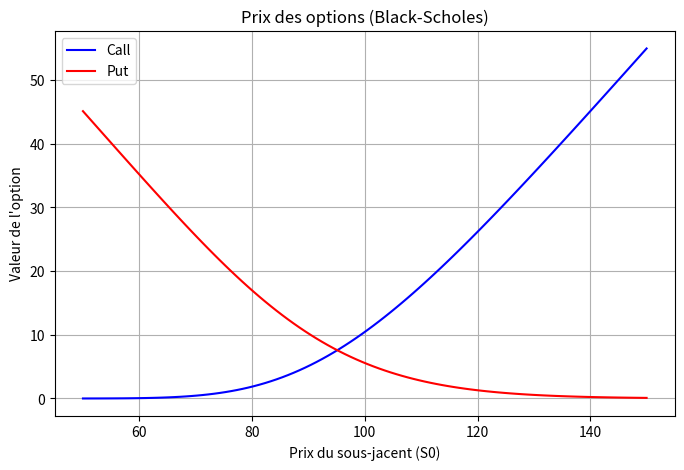
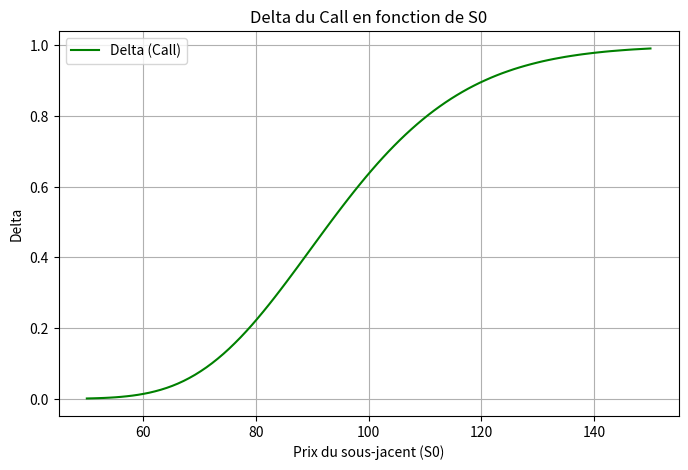

Reproduce these figures in Python, in order.
import numpy as np
from scipy.stats import norm
import matplotlib.pyplot as plt

# --- Black-Scholes Call et Put ---
def black_scholes_call(S0, K, T, r, sigma):
    d1 = (np.log(S0 / K) + (r + 0.5 * sigma ** 2) * T) / (sigma * np.sqrt(T))
    d2 = d1 - sigma * np.sqrt(T)
    call_price = S0 * norm.cdf(d1) - K * np.exp(-r * T) * norm.cdf(d2)
    return round(call_price, 4)

def black_scholes_put(S0, K, T, r, sigma):
    d1 = (np.log(S0 / K) + (r + 0.5 * sigma ** 2) * T) / (sigma * np.sqrt(T))
    d2 = d1 - sigma * np.sqrt(T)
    put_price = K * np.exp(-r * T) * norm.cdf(-d2) - S0 * norm.cdf(-d1)
    return round(put_price, 4)

# --- Greeks ---
def black_scholes_greeks(S0, K, T, r, sigma, option_type="call"):
    d1 = (np.log(S0 / K) + (r + 0.5 * sigma ** 2) * T) / (sigma * np.sqrt(T))
    d2 = d1 - sigma * np.sqrt(T)
    
    pdf_d1 = norm.pdf(d1)  # densité de la loi normale en d1

    # Commun aux deux
    Gamma = pdf_d1 / (S0 * sigma * np.sqrt(T))
    Vega = S0 * pdf_d1 * np.sqrt(T) / 100  # /100 pour être en "pour 1%"

    if option_type == "call":
        Delta = norm.cdf(d1)
        Theta = (- (S0 * pdf_d1 * sigma) / (2 * np.sqrt(T))
                 - r * K * np.exp(-r * T) * norm.cdf(d2)) / 365
        Rho = (K * T * np.exp(-r * T) * norm.cdf(d2)) / 100
    else:  # put
        Delta = norm.cdf(d1) - 1
        Theta = (- (S0 * pdf_d1 * sigma) / (2 * np.sqrt(T))
                 + r * K * np.exp(-r * T) * norm.cdf(-d2)) / 365
        Rho = (-K * T * np.exp(-r * T) * norm.cdf(-d2)) / 100
    
    return {
        "Delta": round(Delta, 4),
        "Gamma": round(Gamma, 4),
        "Vega": round(Vega, 4),
        "Theta": round(Theta, 4),
        "Rho": round(Rho, 4)
    }

# --- Exemple de test ---
if __name__ == "__main__":
    # Paramètres
    S0 = 100     # prix de l'actif
    K = 100      # strike
    T = 1        # maturité (1 an)
    r = 0.05     # taux sans risque 5%
    sigma = 0.2  # volatilité 20%

    call_price = black_scholes_call(S0, K, T, r, sigma)
    put_price = black_scholes_put(S0, K, T, r, sigma)
    greeks_call = black_scholes_greeks(S0, K, T, r, sigma, option_type="call")
    greeks_put = black_scholes_greeks(S0, K, T, r, sigma, option_type="put")

    print("Prix Call :", call_price)
    print("Prix Put  :", put_price)
    print("\nGreeks (Call):", greeks_call)
    print("Greeks (Put) :", greeks_put)

# --- Tableaux de sensibilité ---
def sensitivity_table(S_range, K, T, r, sigma):
    """
    Génère un tableau (dict) du prix du call et Delta
    en fonction de S0 (prix du sous-jacent)
    """
    results = []
    for S0 in S_range:
        call_price = black_scholes_call(S0, K, T, r, sigma)
        greeks = black_scholes_greeks(S0, K, T, r, sigma, option_type="call")
        results.append({
            "S0": round(S0, 2),
            "Call": call_price,
            "Delta": greeks["Delta"],
            "Gamma": greeks["Gamma"],
            "Vega": greeks["Vega"],
            "Theta": greeks["Theta"],
            "Rho": greeks["Rho"]
        })
    return results

# Exemple : faire varier S0 de 80 à 120
if __name__ == "__main__":
    S_values = np.linspace(80, 120, 9)  # 9 valeurs entre 80 et 120
    table = sensitivity_table(S_values, K=100, T=1, r=0.05, sigma=0.2)
    print("\nTableau de sensibilite (Call en fonction de S0) :")
    for row in table:
        print(row)

def plot_option_prices(K, T, r, sigma):
    S_values = np.linspace(50, 150, 100)
    call_prices = [black_scholes_call(S, K, T, r, sigma) for S in S_values]
    put_prices  = [black_scholes_put(S, K, T, r, sigma) for S in S_values]

    plt.figure(figsize=(8,5))
    plt.plot(S_values, call_prices, label="Call", color="blue")
    plt.plot(S_values, put_prices, label="Put", color="red")
    plt.xlabel("Prix du sous-jacent (S0)")
    plt.ylabel("Valeur de l'option")
    plt.title("Prix des options (Black-Scholes)")
    plt.legend()
    plt.grid(True)
    plt.show()

# Exemple : tracer les prix
if __name__ == "__main__":
    plot_option_prices(K=100, T=1, r=0.05, sigma=0.2)

def plot_delta(K, T, r, sigma):
    S_values = np.linspace(50, 150, 100)
    deltas = [black_scholes_greeks(S, K, T, r, sigma, option_type="call")["Delta"] for S in S_values]

    plt.figure(figsize=(8,5))
    plt.plot(S_values, deltas, label="Delta (Call)", color="green")
    plt.xlabel("Prix du sous-jacent (S0)")
    plt.ylabel("Delta")
    plt.title("Delta du Call en fonction de S0")
    plt.grid(True)
    plt.legend()
    plt.show()

# Exemple
if __name__ == "__main__":
    plot_delta(K=100, T=1, r=0.05, sigma=0.2)
